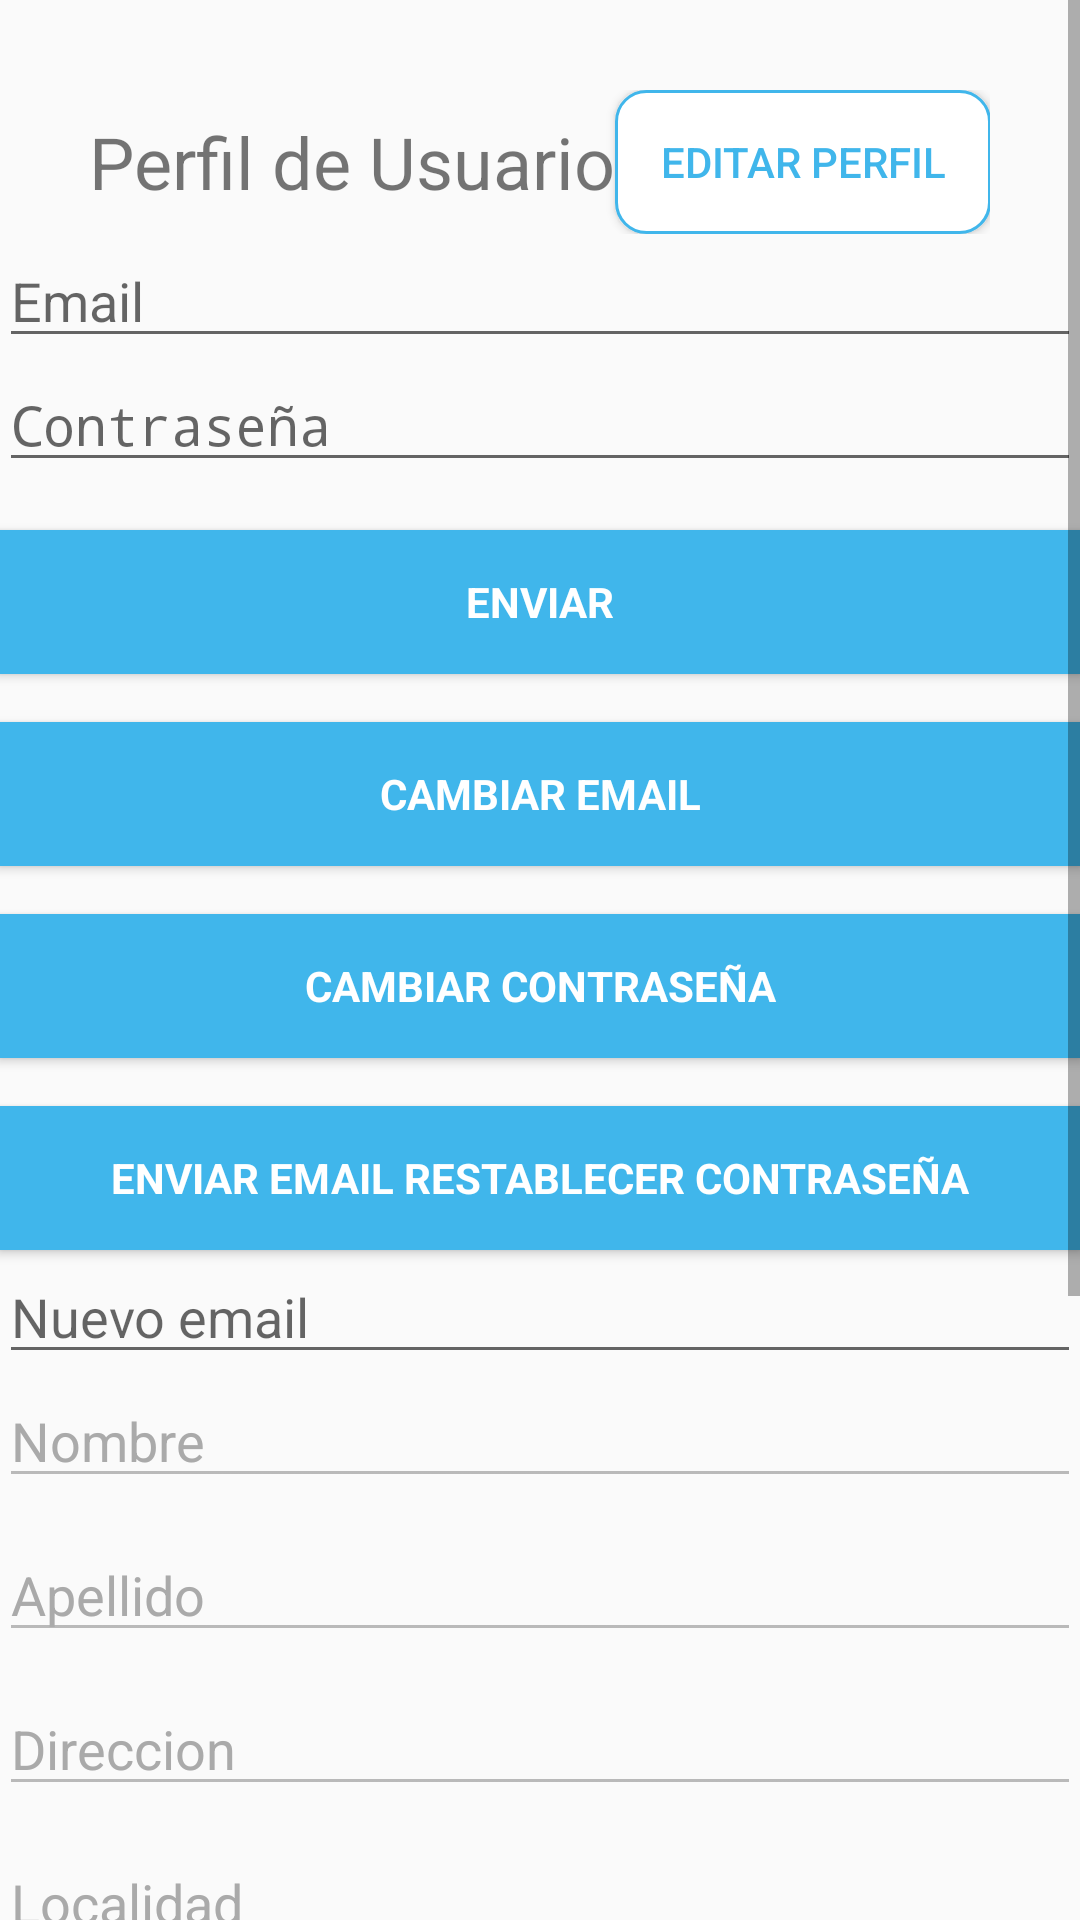

The Android layout XML behind this screen, and the referenced resources:
<!-- AndroidManifest.xml: application theme AppTheme -->
<!-- res/layout/activity_user_profile.xml -->
<?xml version="1.0" encoding="utf-8"?>
<android.support.constraint.ConstraintLayout xmlns:android="http://schemas.android.com/apk/res/android"
    xmlns:app="http://schemas.android.com/apk/res-auto"
    xmlns:tools="http://schemas.android.com/tools"
    android:layout_width="match_parent"
    android:layout_height="match_parent"
    tools:context="com.proyectos.florm.a_dedo.UserProfileActivity">


    <ScrollView
        android:layout_width="match_parent"
        android:layout_height="match_parent">
    <LinearLayout
        android:layout_width="fill_parent"
        android:layout_height="wrap_content"
        android:layout_marginTop="30dp"
        android:gravity="center"
        android:orientation="vertical"
        android:padding="@dimen/activity_horizontal_margin">

        <LinearLayout
            android:layout_width="wrap_content"
            android:layout_height="wrap_content"
            android:gravity="center"
            android:orientation="horizontal"
            android:padding="@dimen/activity_horizontal_margin">

            <TextView
                android:id="@+id/txtTitulo"
                android:layout_width="fill_parent"
                android:layout_height="wrap_content"
                android:text="Perfil de Usuario"
                android:textSize="24dp" />

            <Button
                android:id="@+id/edit_profile_button"
                android:text="Editar perfil"
                android:textColor="@color/colorPrimary"
                android:background="@drawable/boton_ovalado"
                android:layout_width="wrap_content"
                android:layout_height="wrap_content"/>


        </LinearLayout>

        <EditText
            android:id="@+id/old_email"
            android:layout_width="match_parent"
            android:layout_height="wrap_content"
            android:hint="Email"
            android:inputType="textEmailAddress"
            android:maxLines="1"
            android:singleLine="true" />

        <EditText
            android:id="@+id/password"
            android:layout_width="match_parent"
            android:layout_height="wrap_content"
            android:focusableInTouchMode="true"
            android:hint="Contraseña"
            android:imeOptions="actionUnspecified"
            android:inputType="textPassword"
            android:maxLines="1"
            android:singleLine="true" />

        <Button
            android:id="@+id/send"
            style="?android:textAppearanceSmall"
            android:layout_width="match_parent"
            android:layout_height="wrap_content"
            android:layout_marginTop="16dp"
            android:background="@color/colorPrimary"
            android:text="Enviar"
            android:textColor="@android:color/white"
            android:textStyle="bold" />

        <Button
            android:id="@+id/change_email_button"
            style="?android:textAppearanceSmall"
            android:layout_width="match_parent"
            android:layout_height="wrap_content"
            android:layout_marginTop="16dp"
            android:background="?attr/colorPrimary"
            android:textColor="@android:color/white"
            android:text="Cambiar email"
            android:textStyle="bold" />

        <Button
            android:id="@+id/change_password_button"
            style="?android:textAppearanceSmall"
            android:layout_width="match_parent"
            android:layout_height="wrap_content"
            android:layout_marginTop="16dp"
            android:background="?attr/colorPrimary"
            android:textColor="@android:color/white"
            android:text="Cambiar contraseña"
            android:textStyle="bold" />

        <Button
            android:id="@+id/sending_pass_reset_button"
            style="?android:textAppearanceSmall"
            android:layout_width="match_parent"
            android:layout_height="wrap_content"
            android:layout_marginTop="16dp"
            android:background="?attr/colorPrimary"
            android:textColor="@android:color/white"
            android:text="Enviar email restablecer contraseña"
            android:textStyle="bold" />

        <EditText
            android:id="@+id/new_email"
            android:layout_width="match_parent"
            android:layout_height="wrap_content"
            android:hint="Nuevo email"
            android:inputType="textEmailAddress"
            android:maxLines="1"
            android:singleLine="true" />

            <EditText
                android:id="@+id/nombre"
                android:layout_width="match_parent"
                android:layout_height="wrap_content"
                android:layout_marginBottom="10dp"
                android:hint="Nombre"
                android:inputType="textNoSuggestions"
                android:textColor="@android:color/darker_gray"
                android:textColorHint="@android:color/darker_gray"
                android:enabled="false"/>

             <EditText
                android:id="@+id/apellido"
                android:layout_width="match_parent"
                android:layout_height="wrap_content"
                android:layout_marginBottom="10dp"
                android:hint="Apellido"
                android:inputType="textNoSuggestions"
                android:textColor="@android:color/darker_gray"
                android:textColorHint="@android:color/darker_gray"
                android:enabled="false"/>

            <EditText
                android:id="@+id/direccion"
                android:layout_width="match_parent"
                android:layout_height="wrap_content"
                android:layout_marginBottom="10dp"
                android:hint="Direccion"
                android:inputType="textNoSuggestions"
                android:textColor="@android:color/darker_gray"
                android:textColorHint="@android:color/darker_gray"
                android:enabled="false"/>

          <EditText
                android:id="@+id/localidad"
                android:layout_width="match_parent"
                android:layout_height="wrap_content"
                android:layout_marginBottom="10dp"
                android:hint="Localidad"
                android:inputType="textNoSuggestions"
                android:textColor="@android:color/darker_gray"
                android:textColorHint="@android:color/darker_gray"
                android:enabled="false"/>

          <EditText
                android:id="@+id/foto"
                android:layout_width="match_parent"
                android:layout_height="wrap_content"
                android:layout_marginBottom="10dp"
                android:hint="Link foto"
                android:inputType="textUri"
                android:textColor="@android:color/darker_gray"
                android:textColorHint="@android:color/darker_gray"
                android:enabled="false"/>

        <ImageView
            android:id="@+id/photoViewer"
            android:layout_width="match_parent"
            android:layout_height="wrap_content"
            app:srcCompat="@drawable/boton_ovalado" />

        <Button
            android:id="@+id/photoButton"
            style="?android:textAppearanceSmall"
            android:layout_width="wrap_content"
            android:layout_height="wrap_content"
            android:layout_marginTop="16dp"
            android:background="@color/colorPrimaryDark"
            android:text="Seleccionar foto"
            android:textColor="@android:color/white"
            android:textStyle="bold"
            android:onClick="mostrarDialog"/>

        <Button
            android:id="@+id/changeEmail"
            style="?android:textAppearanceSmall"
            android:layout_width="wrap_content"
            android:layout_height="wrap_content"
            android:layout_marginTop="16dp"
            android:background="@color/colorPrimaryDark"
            android:text="Cambiar email"
            android:textColor="@android:color/white"
            android:textStyle="bold" />

        <EditText
            android:id="@+id/newPassword"
            android:layout_width="match_parent"
            android:layout_height="wrap_content"
            android:focusableInTouchMode="true"
            android:hint="Nueva contraseña"
            android:imeOptions="actionUnspecified"
            android:inputType="textPassword"
            android:maxLines="1"
            android:singleLine="true" />

        <Button
            android:id="@+id/changePass"
            style="?android:textAppearanceSmall"
            android:layout_width="wrap_content"
            android:layout_height="wrap_content"
            android:layout_marginTop="16dp"
            android:background="@color/colorPrimaryDark"
            android:text="Cambiar contraseña"
            android:textColor="@android:color/white"
            android:textStyle="bold" />
    </LinearLayout>

    </ScrollView>

</android.support.constraint.ConstraintLayout>
<!-- resources referenced by this layout -->
<resources>
  <color name="colorPrimary">#40B6EB</color>
  <color name="colorPrimaryDark">#3c78bf</color>
  <!-- drawable boton_ovalado (drawable) -->
  <?xml version="1.0" encoding="utf-8"?>
  <shape xmlns:android="http://schemas.android.com/apk/res/android" android:shape="rectangle">
      <solid android:color="#ffffff"/>
  
      <stroke android:width="1dp"
          android:color="@color/colorPrimary"/>
  
      <padding android:left="15dp"
          android:top="1dp"
          android:right="15dp"
          android:bottom="1dp"/>
  
      <corners android:radius="30px"/>
  
  </shape>
  <style name="AppTheme" parent="Theme.AppCompat.Light.DarkActionBar">
          
          <item name="colorPrimary">@color/colorPrimary</item>
          <item name="colorPrimaryDark">@color/colorPrimaryDark</item>
          <item name="colorAccent">@color/colorAccent</item>
          <item name="android:windowTranslucentNavigation">true</item>
      </style>
  <color name="colorAccent">#BDBDBD</color>
</resources>
